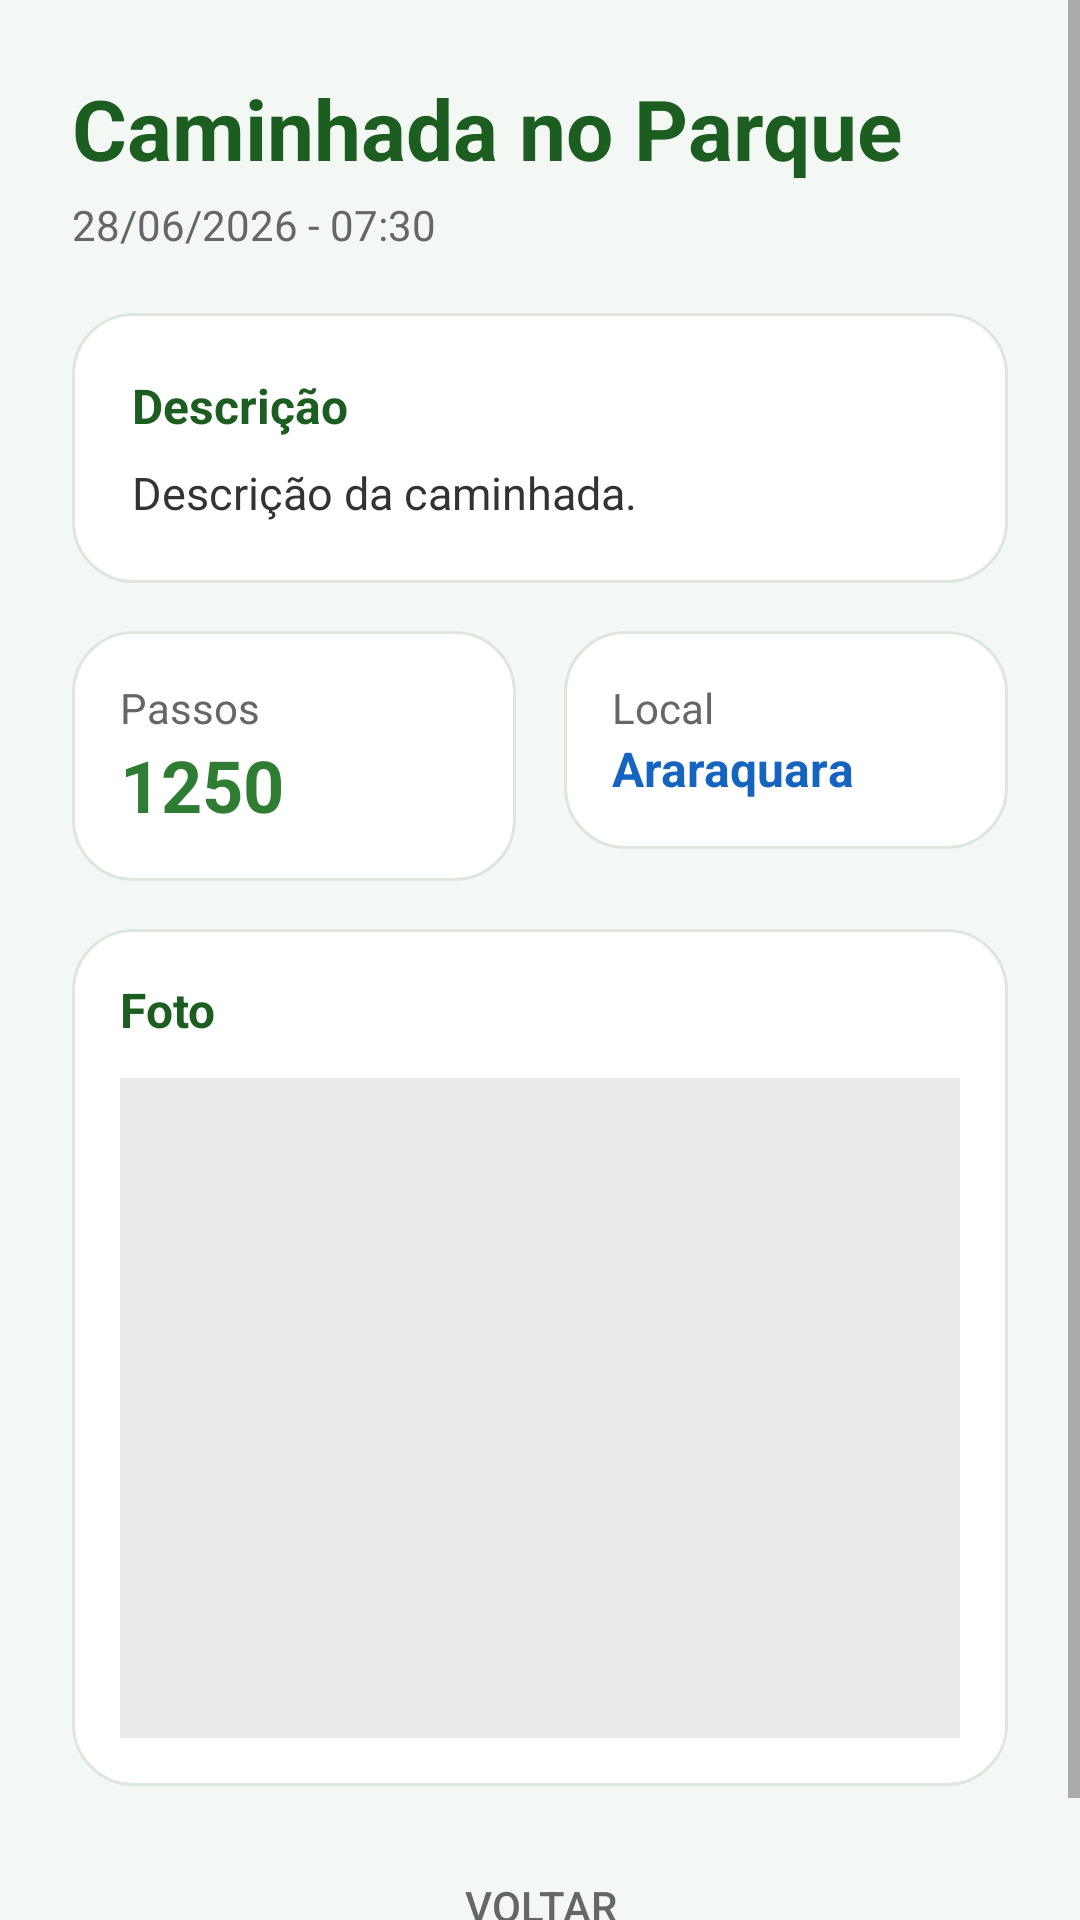

Layout XML and referenced resources for this Android screen:
<!-- AndroidManifest.xml: application theme Theme.Trilhando -->
<!-- res/layout/activity_walk_details.xml -->
<?xml version="1.0" encoding="utf-8"?>
<ScrollView xmlns:android="http://schemas.android.com/apk/res/android"
    android:layout_width="match_parent"
    android:layout_height="match_parent"
    android:fillViewport="true"
    android:background="#F4F8F5">

    <LinearLayout
        android:layout_width="match_parent"
        android:layout_height="wrap_content"
        android:orientation="vertical"
        android:padding="24dp">

        
        <TextView
            android:id="@+id/tvTitulo"
            android:layout_width="match_parent"
            android:layout_height="wrap_content"
            android:text="Caminhada no Parque"
            android:textSize="28sp"
            android:textStyle="bold"
            android:textColor="#1B5E20" />

        <TextView
            android:id="@+id/tvData"
            android:layout_width="match_parent"
            android:layout_height="wrap_content"
            android:text="28/06/2026 - 07:30"
            android:textSize="14sp"
            android:textColor="#666666"
            android:layout_marginTop="4dp"
            android:layout_marginBottom="20dp" />

        
        <LinearLayout
            android:layout_width="match_parent"
            android:layout_height="wrap_content"
            android:orientation="vertical"
            android:background="@drawable/bg_card"
            android:padding="20dp"
            android:layout_marginBottom="16dp">

            <TextView
                android:layout_width="wrap_content"
                android:layout_height="wrap_content"
                android:text="Descrição"
                android:textStyle="bold"
                android:textSize="16sp"
                android:textColor="#1B5E20"
                android:layout_marginBottom="8dp" />

            <TextView
                android:id="@+id/tvDescricao"
                android:layout_width="match_parent"
                android:layout_height="wrap_content"
                android:text="Descrição da caminhada."
                android:textSize="15sp"
                android:textColor="#333333" />

        </LinearLayout>

        
        <LinearLayout
            android:layout_width="match_parent"
            android:layout_height="wrap_content"
            android:orientation="horizontal"
            android:layout_marginBottom="16dp">

            <LinearLayout
                android:layout_width="0dp"
                android:layout_height="wrap_content"
                android:layout_weight="1"
                android:orientation="vertical"
                android:padding="16dp"
                android:background="@drawable/bg_card"
                android:layout_marginEnd="8dp">

                <TextView
                    android:layout_width="wrap_content"
                    android:layout_height="wrap_content"
                    android:text="Passos"
                    android:textColor="#666666"
                    android:textSize="14sp" />

                <TextView
                    android:id="@+id/tvPassos"
                    android:layout_width="wrap_content"
                    android:layout_height="wrap_content"
                    android:text="1250"
                    android:textSize="24sp"
                    android:textStyle="bold"
                    android:textColor="#2E7D32" />

            </LinearLayout>

            <LinearLayout
                android:layout_width="0dp"
                android:layout_height="wrap_content"
                android:layout_weight="1"
                android:orientation="vertical"
                android:padding="16dp"
                android:background="@drawable/bg_card"
                android:layout_marginStart="8dp">

                <TextView
                    android:layout_width="wrap_content"
                    android:layout_height="wrap_content"
                    android:text="Local"
                    android:textColor="#666666"
                    android:textSize="14sp" />

                <TextView
                    android:id="@+id/tvLocalizacao"
                    android:layout_width="wrap_content"
                    android:layout_height="wrap_content"
                    android:text="Araraquara"
                    android:textSize="16sp"
                    android:textStyle="bold"
                    android:textColor="#1565C0" />

            </LinearLayout>

        </LinearLayout>

        
        <LinearLayout
            android:layout_width="match_parent"
            android:layout_height="wrap_content"
            android:orientation="vertical"
            android:background="@drawable/bg_card"
            android:padding="16dp"
            android:layout_marginBottom="16dp">

            <TextView
                android:layout_width="wrap_content"
                android:layout_height="wrap_content"
                android:text="Foto"
                android:textStyle="bold"
                android:textSize="16sp"
                android:textColor="#1B5E20"
                android:layout_marginBottom="12dp" />

            <ImageView
                android:id="@+id/ivFoto"
                android:layout_width="match_parent"
                android:layout_height="220dp"
                android:background="#EAEAEA"
                android:scaleType="centerCrop" />

        </LinearLayout>

        
        <Button
            android:id="@+id/btnVoltar"
            android:layout_width="match_parent"
            android:layout_height="wrap_content"
            android:text="Voltar"
            android:textColor="#666666"
            android:background="@android:color/transparent" />

    </LinearLayout>

</ScrollView>
<!-- resources referenced by this layout -->
<resources>
  <!-- drawable bg_card (drawable) -->
  <?xml version="1.0" encoding="utf-8"?>
  <shape xmlns:android="http://schemas.android.com/apk/res/android">
  
      <solid android:color="#FFFFFF"/>
  
      <corners android:radius="20dp"/>
  
      <stroke
          android:width="1dp"
          android:color="#DDE7DD"/>
  
      <padding
          android:left="16dp"
          android:right="16dp"
          android:top="16dp"
          android:bottom="16dp"/>
  
  </shape>
  <style name="Theme.Trilhando" parent="Theme.AppCompat.Light.NoActionBar" />
</resources>
